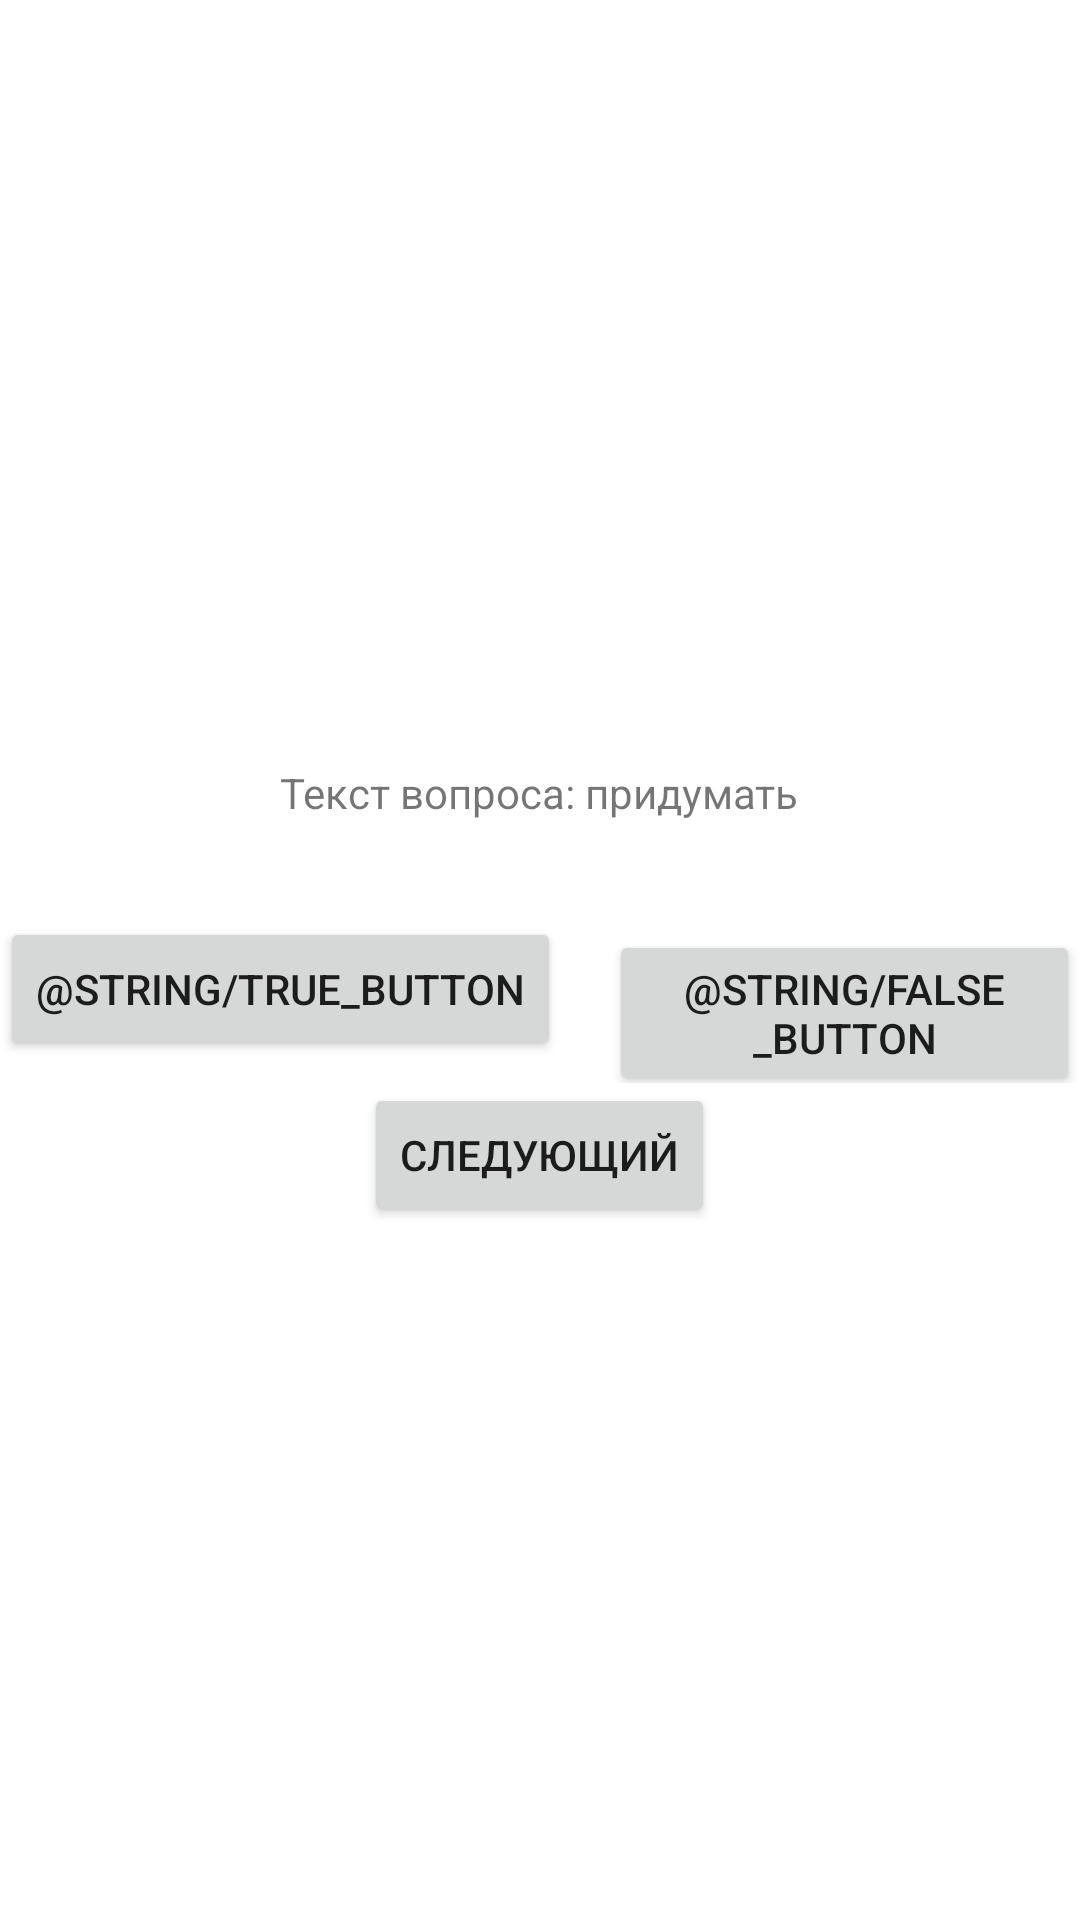

Write the Android layout XML for this screen, with the resource values it uses.
<!-- AndroidManifest.xml: application theme Theme.GeoQuiz -->
<!-- res/layout/fragment_game.xml -->
<?xml version="1.0" encoding="utf-8"?>
<LinearLayout xmlns:android="http://schemas.android.com/apk/res/android"
        xmlns:app="http://schemas.android.com/apk/res-auto"
        android:layout_width="match_parent"
        android:layout_height="match_parent"
        android:gravity="center"
        android:orientation="vertical">

    <TextView
            android:layout_width="wrap_content"
            android:layout_height="wrap_content"
            android:id="@+id/question_text_view"
            android:gravity="center"
            android:padding="24dp"
            android:text="@string/question_text" />


    <LinearLayout
            android:layout_width="wrap_content"
            android:layout_height="wrap_content"
            android:orientation="horizontal"
            android:layout_marginTop="8dp"

            >

        <Button
                android:layout_width="wrap_content"
                android:layout_height="wrap_content"
                android:id="@+id/true_button"
                android:layout_marginEnd="8dp"
                android:text="@string/true_button" />

        <Button
                android:layout_width="wrap_content"
                android:layout_height="wrap_content"
                android:layout_marginStart="8dp"
                android:text="@string/false_button"
                android:id="@+id/false_button" />
    </LinearLayout>

    <Button
            android:layout_width="wrap_content"
            android:layout_height="wrap_content"
            android:id="@+id/next_button"
            android:text="@string/next_button"
            />

</LinearLayout>
<!-- resources referenced by this layout -->
<resources>
  <string name="next_button">Следующий</string>
  <string name="question_text">Текст вопроса: придумать</string>
  <style name="Theme.GeoQuiz" parent="Theme.MaterialComponents.DayNight.DarkActionBar">
          
          <item name="colorPrimary">@color/colorPrimary</item>
          <item name="colorPrimaryVariant">#2962FF</item>
          <item name="colorOnPrimary">@color/white</item>
          
          <item name="colorSecondary">@color/purple_500</item>
          <item name="colorSecondaryVariant">@color/purple_200</item>
          <item name="colorOnSecondary">@color/black</item>
          
          <item name="android:statusBarColor" tools:targetApi="l">?attr/colorPrimaryVariant</item>
          
      </style>
  <color name="colorPrimary">#0098CA</color>
  <color name="white">#FFFFFFFF</color>
  <color name="purple_500">#FF6200EE</color>
  <color name="purple_200">#FFBB86FC</color>
  <color name="black">#292424</color>
</resources>
